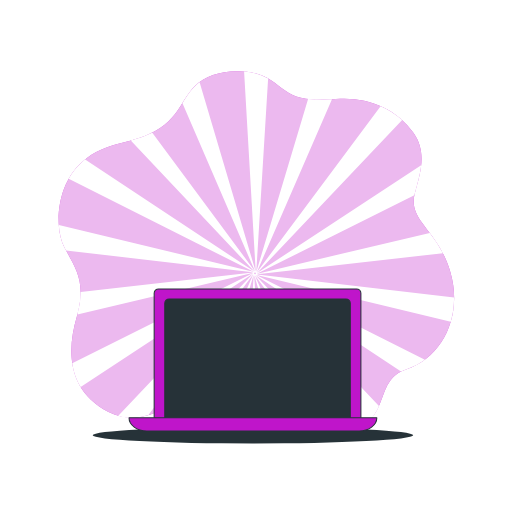
t = 0.00 s
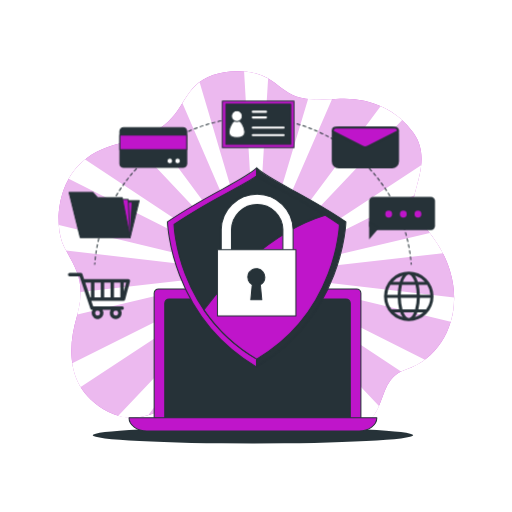
t = 0.90 s
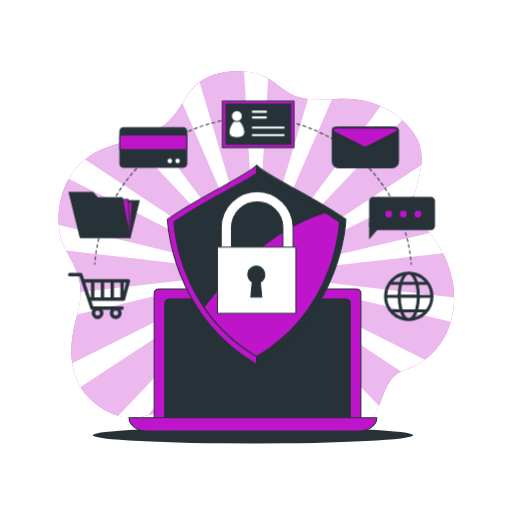
t = 1.09 s
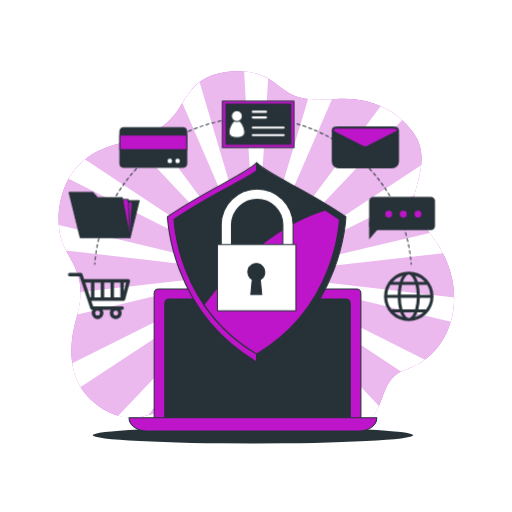
t = 1.28 s
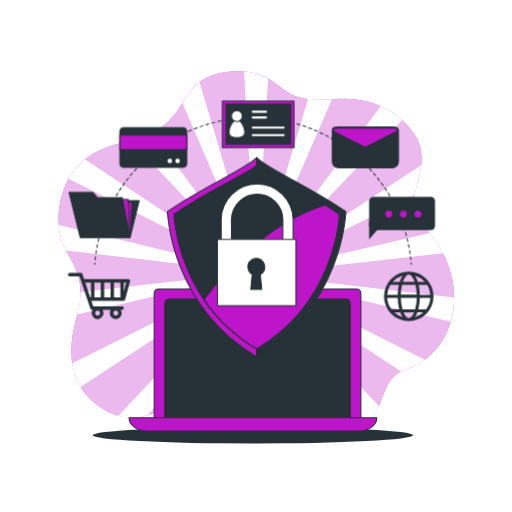
t = 1.65 s
t = 2.03 s: frame unchanged from t = 1.28 s, image omitted

The animated SVG that drew these frames (rendered in a browser with its animation timeline set to each time). Animation: 3 CSS @keyframes rules; one cycle of 2.40 s, repeats indefinitely.

<svg class="animated" id="freepik_stories-safe" xmlns="http://www.w3.org/2000/svg" viewBox="0 0 500 500" version="1.1" xmlns:xlink="http://www.w3.org/1999/xlink" xmlns:svgjs="http://svgjs.com/svgjs"><style>svg#freepik_stories-safe:not(.animated) .animable {opacity: 0;}svg#freepik_stories-safe.animated #freepik--Shield--inject-62 {animation: 0.9s 1 forwards linear slideUp,1.5s Infinite  linear floating;animation-delay: 0s,0.9s;}svg#freepik_stories-safe.animated #freepik--Icons--inject-62 {animation: 0.8s 1 forwards ease-in slideDown;animation-delay: 0s;}            @keyframes slideUp {                0% {                    opacity: 0;                    transform: translateY(30px);                }                100% {                    opacity: 1;                    transform: inherit;                }            }                    @keyframes floating {                0% {                    opacity: 1;                    transform: translateY(0px);                }                50% {                    transform: translateY(-10px);                }                100% {                    opacity: 1;                    transform: translateY(0px);                }            }                    @keyframes slideDown {                0% {                    opacity: 0;                    transform: translateY(-30px);                }                100% {                    opacity: 1;                    transform: translateY(0);                }            }        </style><g id="freepik--background-simple--inject-62" class="animable" style="transform-origin: 250.38px 248.436px;"><path d="M265,78.55l0,0C249,67.89,224.76,67.3,208,73.36c-30,10.84-26,35-52,52s-51,11-76,33.06-27.26,63.81-17,83.34,22,33.86,12,67.47-9,72.65,31,93.2,71-23.26,97-14.25,75,48.9,129,37,30-52.84,65-64.49,55-51.87,43-94.34S398,215.71,405,189c5.28-20.17,12.36-39.58-1.1-59C386.53,104.94,356.8,94.19,328,96.73c-10.73,1-23,1.33-34.21-1.27C281.05,92.48,275.16,85.33,265,78.55Z" style="fill: #BF15CA; transform-origin: 250.38px 248.436px;" id="eluubkvwj3xa" class="animable"></path><g id="el9dkfwnr22b"><path d="M265,78.55l0,0C249,67.89,224.76,67.3,208,73.36c-30,10.84-26,35-52,52s-51,11-76,33.06-27.26,63.81-17,83.34,22,33.86,12,67.47-9,72.65,31,93.2,71-23.26,97-14.25,75,48.9,129,37,30-52.84,65-64.49,55-51.87,43-94.34S398,215.71,405,189c5.28-20.17,12.36-39.58-1.1-59C386.53,104.94,356.8,94.19,328,96.73c-10.73,1-23,1.33-34.21-1.27C281.05,92.48,275.16,85.33,265,78.55Z" style="fill: rgb(255, 255, 255); opacity: 0.7; transform-origin: 250.38px 248.436px;" class="animable" id="elfs1ftto4j1e"></path></g><path d="M419.69,227.42,251.52,267.25l-.16-.11,153.25-76.4c.12-.58.23-1.16.39-1.76,2.45-9.37,5.29-18.58,6.28-27.7L251.45,266.37l-.18,0L392.74,117.25a77.78,77.78,0,0,0-21.06-13.61L251.09,265.57l-.19,0L324.19,97a119.14,119.14,0,0,1-23.32-.34L250.48,264.94l-.18.09L261.83,76.62a60,60,0,0,0-23.46-6.8l11.31,194.74-.13.14L194.92,80.27c-7.72,5.77-12.07,13-16.72,20.46l70.61,163.75-.08.17-100-135.11a108.11,108.11,0,0,1-21,7.74L248,264.69v.2L83.14,155.8c-1,.83-2.09,1.69-3.14,2.61a61.12,61.12,0,0,0-12.92,16.27l180.15,90.51.06.18L57.47,219.8C58.06,228.33,60,236,63,241.75c.5,1,1,1.9,1.51,2.83L246.72,265.9l.11.16-168,19.14a78.74,78.74,0,0,1-3.23,22l170.92-40.48.16.11L70.57,354.64A63,63,0,0,0,78.76,378L246.55,267.63l.18,0L115.33,406.14c10.49,3,20.34,2,29.63-.81l101.95-136.9.19,0L195.56,386.93a22.86,22.86,0,0,1,7.44,1.24,83.63,83.63,0,0,1,7.87,3.26l36.65-122.37.18-.09-8.39,137.14c5.51,2.81,11.34,5.64,17.43,8.28l-8.42-144.95.13-.14L294.87,426a104.63,104.63,0,0,0,22.31,1.17l-68-157.67.08-.17,107.44,145.2c6.77-5.26,10.56-11.54,13.37-18L250,269.31v-.2l141.66,93.76a39.33,39.33,0,0,1,5.29-2.2,63.76,63.76,0,0,0,18-9.37L250.77,268.81l-.06-.18,189.52,45.49a82.13,82.13,0,0,0,3.25-23.53L251.28,268.1l-.11-.16,181.35-20.66A133.44,133.44,0,0,0,419.69,227.42Zm-173.08,39.3.58-.14-.43.22Zm.22.86-.18,0,.51-.34Zm.32.7-.16,0,.36-.48ZM247,266l-.11-.12.6.07Zm.74,2.8-.14.09.17-.58Zm-.29-3.44-.06-.15.54.27Zm2.28-.71,0,.6-.14-.46Zm-.83-.1.24.56-.29-.39Zm-.81.2.41.44-.4-.27Zm.26,4.52,0-.6.14.46Zm.83.1-.24-.56.29.39Zm-.09-1.57-.29,0-.26-.13-.2-.21-.11-.27,0-.29.08-.28.18-.23.24-.16.28-.07.29,0,.26.13.2.21.11.27,0,.29-.08.28-.18.23-.24.16Zm.49.93.4.27v.17Zm1.63-2.35.18,0-.51.34Zm-.32-.7.16,0-.36.48Zm-.55-.56.14-.09-.17.57Zm-.19,3.32.48.12.06.15Zm.44-.47L251,268l.11.12Zm.26-.59.43-.22.15.08Z" style="fill: rgb(255, 255, 255); transform-origin: 250.476px 248.573px;" id="ellefeyhuadr" class="animable"></path></g><g id="freepik--Shadow--inject-62" class="animable" style="transform-origin: 247px 425.06px;"><ellipse cx="247" cy="425.06" rx="156.5" ry="8.06" style="fill: rgb(38, 50, 56); transform-origin: 247px 425.06px;" id="elb8m85o3pmkw" class="animable"></ellipse></g><g id="freepik--Device--inject-62" class="animable" style="transform-origin: 247px 351.53px;"><path d="M154.84,282.15H348.15a4.29,4.29,0,0,1,4.29,4.29v124.1a0,0,0,0,1,0,0H150.54a0,0,0,0,1,0,0V286.44A4.29,4.29,0,0,1,154.84,282.15Z" style="fill: #BF15CA; stroke: rgb(38, 50, 56); stroke-linecap: round; stroke-linejoin: round; transform-origin: 251.49px 346.345px;" id="ell5grpgy3q5k" class="animable"></path><path d="M165.21,291.89H337.78a4.29,4.29,0,0,1,4.29,4.29V412.27a0,0,0,0,1,0,0H160.91a0,0,0,0,1,0,0V296.19A4.29,4.29,0,0,1,165.21,291.89Z" style="fill: rgb(38, 50, 56); stroke: rgb(38, 50, 56); stroke-linecap: round; stroke-linejoin: round; transform-origin: 251.49px 352.08px;" id="elc8idm90hyx4" class="animable"></path><path d="M350.71,420.91H143.29c-9.55,0-17.29-5.78-17.29-12.91H368C368,415.13,360.26,420.91,350.71,420.91Z" style="fill: #BF15CA; stroke: rgb(38, 50, 56); stroke-linecap: round; stroke-linejoin: round; transform-origin: 247px 414.455px;" id="elmg7mnrvk0f" class="animable"></path></g><g id="freepik--Shield--inject-62" class="animable" style="transform-origin: 250.63px 261.185px;"><path d="M250.63,163.93c-13.32,12.67-47.39,25.47-87.12,52.62,0,0,2.48,91.74,87.12,141.89Z" style="fill: #BF15CA; stroke: rgb(38, 50, 56); stroke-linecap: round; stroke-linejoin: round; transform-origin: 207.07px 261.185px;" id="el1gm12185d6ij" class="animable"></path><path d="M250.63,163.93c13.31,12.67,47.39,25.47,87.12,52.62,0,0-2.48,91.74-87.12,141.89Z" style="fill: rgb(38, 50, 56); stroke: rgb(38, 50, 56); stroke-linecap: round; stroke-linejoin: round; transform-origin: 294.19px 261.185px;" id="el9jsp3sk01uq" class="animable"></path><path d="M250.63,171.74c-16.07,11.39-43.92,22.25-80.73,47.4,0,0,2.3,85,80.73,131.49,78.43-46.47,80.73-131.49,80.73-131.49C294.54,194,266.82,183.13,250.63,171.74Z" style="fill: rgb(38, 50, 56); stroke: rgb(38, 50, 56); stroke-linecap: round; stroke-linejoin: round; transform-origin: 250.63px 261.185px;" id="elb2tlz4r10ho" class="animable"></path><path d="M317.6,210.11c-56.16,17-99,66.35-118.48,92.38a160.89,160.89,0,0,0,51.51,48.14c78.43-46.47,80.73-131.49,80.73-131.49Q324.25,214.3,317.6,210.11Z" style="fill: #BF15CA; stroke: rgb(38, 50, 56); stroke-linecap: round; stroke-linejoin: round; transform-origin: 265.24px 280.37px;" id="elzf942e7m9sf" class="animable"></path><path d="M281.21,257.45H221a5,5,0,0,1-5-5V224.11a35.09,35.09,0,0,1,70.17,0v28.34A5,5,0,0,1,281.21,257.45Zm-55.17-10h50.17V224.11a25.09,25.09,0,0,0-50.17,0Z" style="fill: rgb(255, 255, 255); stroke: rgb(38, 50, 56); stroke-linecap: round; stroke-linejoin: round; transform-origin: 251.085px 223.531px;" id="eld9365nbd8xe" class="animable"></path><rect x="212.33" y="243.79" width="76.6" height="64.73" style="fill: rgb(255, 255, 255); stroke: rgb(38, 50, 56); stroke-linecap: round; stroke-linejoin: round; transform-origin: 250.63px 276.155px;" id="elntn1uhv971l" class="animable"></rect><path d="M258.59,270.67a8.34,8.34,0,1,0-12.3,7.34l-1.4,14.7h10.72l-1.4-14.7A8.32,8.32,0,0,0,258.59,270.67Z" style="fill: rgb(38, 50, 56); stroke: rgb(38, 50, 56); stroke-linecap: round; stroke-linejoin: round; transform-origin: 250.25px 277.52px;" id="el79o2uc1h7zf" class="animable"></path></g><g id="freepik--Icons--inject-62" class="animable" style="transform-origin: 245.59px 206.135px;"><path d="M401.55,258.09l-.12-1.5" style="fill: none; stroke: rgb(38, 50, 56); stroke-linecap: round; stroke-linejoin: round; transform-origin: 401.49px 257.34px;" id="els7105qxt4y8" class="animable"></path><path d="M401.14,253.6a155,155,0,0,0-307.4-6.89q-.64,4.26-1,8.55" style="fill: none; stroke: rgb(38, 50, 56); stroke-linecap: round; stroke-linejoin: round; stroke-dasharray: 3.00791, 3.00791; transform-origin: 246.94px 185.072px;" id="el6gqxdqnu1hc" class="animable"></path><path d="M92.56,256.74l-.12,1.49" style="fill: none; stroke: rgb(38, 50, 56); stroke-linecap: round; stroke-linejoin: round; transform-origin: 92.5px 257.485px;" id="ell91ayq9zsg" class="animable"></path><polygon points="126.99 232.03 135.85 195.98 108.97 195.98 126.99 232.03" style="fill: rgb(38, 50, 56); stroke: rgb(38, 50, 56); stroke-linecap: round; stroke-linejoin: round; transform-origin: 122.41px 214.005px;" id="el163ohc764u7h" class="animable"></polygon><polygon points="126.99 232.03 128.96 197.35 111.85 197.35 126.99 232.03" style="fill: #BF15CA; stroke: rgb(38, 50, 56); stroke-linecap: round; stroke-linejoin: round; transform-origin: 120.405px 214.69px;" id="elaulzbwy0b39" class="animable"></polygon><polygon points="126.99 232.03 125.16 194.65 108.05 194.65 126.99 232.03" style="fill: #BF15CA; stroke: rgb(38, 50, 56); stroke-linecap: round; stroke-linejoin: round; transform-origin: 117.52px 213.34px;" id="elhx9dfv7wa1p" class="animable"></polygon><polygon points="95.05 192.92 90.64 187.93 67.42 187.93 78.31 232.03 126.99 232.03 119.27 192.92 95.05 192.92" style="fill: rgb(38, 50, 56); stroke: rgb(38, 50, 56); stroke-linecap: round; stroke-linejoin: round; transform-origin: 97.205px 209.98px;" id="eluoxhhlwteae" class="animable"></polygon><rect x="117" y="124.67" width="65.33" height="38.67" rx="3.67" style="fill: rgb(38, 50, 56); stroke: rgb(38, 50, 56); stroke-linecap: round; stroke-linejoin: round; transform-origin: 149.665px 144.005px;" id="elbjvb2xn69ea" class="animable"></rect><rect x="117" y="132" width="65.33" height="14" style="fill: #BF15CA; stroke: rgb(38, 50, 56); stroke-linecap: round; stroke-linejoin: round; transform-origin: 149.665px 139px;" id="el0elgn6g7w8j" class="animable"></rect><path d="M168.54,157.16a2.73,2.73,0,1,0-2.73,2.73A2.73,2.73,0,0,0,168.54,157.16Z" style="fill: rgb(255, 255, 255); stroke: rgb(38, 50, 56); stroke-linecap: round; stroke-linejoin: round; transform-origin: 165.81px 157.16px;" id="elg9jg4mgxy54" class="animable"></path><path d="M176.13,157.16a2.73,2.73,0,1,0-2.73,2.73A2.73,2.73,0,0,0,176.13,157.16Z" style="fill: rgb(255, 255, 255); stroke: rgb(38, 50, 56); stroke-linecap: round; stroke-linejoin: round; transform-origin: 173.4px 157.16px;" id="elku5jwfo0ls" class="animable"></path><rect x="217.11" y="98.76" width="69.96" height="45.36" style="fill: #BF15CA; stroke: rgb(38, 50, 56); stroke-linecap: round; stroke-linejoin: round; transform-origin: 252.09px 121.44px;" id="elc65mej3ue4" class="animable"></rect><rect x="220.52" y="101.64" width="63.38" height="39.23" style="fill: rgb(38, 50, 56); stroke: rgb(38, 50, 56); stroke-linecap: round; stroke-linejoin: round; transform-origin: 252.21px 121.255px;" id="el6jgornnfjgx" class="animable"></rect><path d="M239.06,129c0-4.28-3.48-11.64-7.76-11.64s-7.77,7.36-7.77,11.64,3.48,5.34,7.77,5.34S239.06,133.25,239.06,129Z" style="fill: rgb(255, 255, 255); stroke: rgb(38, 50, 56); stroke-linecap: round; stroke-linejoin: round; transform-origin: 231.295px 125.85px;" id="el84wuer0olql" class="animable"></path><circle cx="231.3" cy="113.44" r="5.34" style="fill: rgb(255, 255, 255); stroke: rgb(38, 50, 56); stroke-linecap: round; stroke-linejoin: round; transform-origin: 231.3px 113.44px;" id="el4olzi6xla3d" class="animable"></circle><line x1="246.82" y1="109.11" x2="259.75" y2="109.11" style="fill: none; stroke: rgb(255, 255, 255); stroke-linecap: round; stroke-linejoin: round; stroke-width: 2px; transform-origin: 253.285px 109.11px;" id="el3jkroml0vt3" class="animable"></line><line x1="246.82" y1="114.71" x2="259.75" y2="114.71" style="fill: none; stroke: rgb(255, 255, 255); stroke-linecap: round; stroke-linejoin: round; stroke-width: 2px; transform-origin: 253.285px 114.71px;" id="el87vi39eoxt6" class="animable"></line><line x1="246.82" y1="124.63" x2="276.99" y2="124.63" style="fill: none; stroke: rgb(255, 255, 255); stroke-linecap: round; stroke-linejoin: round; stroke-width: 2px; transform-origin: 261.905px 124.63px;" id="el3n0pym4eh6k" class="animable"></line><line x1="246.82" y1="131.96" x2="276.99" y2="131.96" style="fill: none; stroke: rgb(255, 255, 255); stroke-linecap: round; stroke-linejoin: round; stroke-width: 2px; transform-origin: 261.905px 131.96px;" id="elbrck3wpyde" class="animable"></line><rect x="324.95" y="124.67" width="63.69" height="38.74" rx="5.83" style="fill: rgb(38, 50, 56); stroke: rgb(38, 50, 56); stroke-linecap: round; stroke-linejoin: round; stroke-width: 2px; transform-origin: 356.795px 144.04px;" id="elrn93atisnn" class="animable"></rect><path d="M359.34,143.07l29.3-14.82v-.68a2.9,2.9,0,0,0-2.9-2.9H327.86a2.91,2.91,0,0,0-2.91,2.9v.81l28.77,14.76A6.25,6.25,0,0,0,359.34,143.07Z" style="fill: #BF15CA; stroke: rgb(38, 50, 56); stroke-linecap: round; stroke-linejoin: round; stroke-width: 2px; transform-origin: 356.795px 134.221px;" id="el0rwip981mpqs" class="animable"></path><rect x="360.43" y="192.21" width="64.37" height="32.49" rx="4.05" style="fill: rgb(38, 50, 56); transform-origin: 392.615px 208.455px;" id="el726eq917hdc" class="animable"></rect><polyline points="360.44 216.2 360.44 233.65 370.17 222.45" style="fill: rgb(38, 50, 56); transform-origin: 365.305px 224.925px;" id="elrz1q7w48kbo" class="animable"></polyline><path d="M382.88,209.05a3.34,3.34,0,1,0-3.33,3.33A3.34,3.34,0,0,0,382.88,209.05Z" style="fill: #BF15CA; transform-origin: 379.54px 209.04px;" id="elxlh5y3e4net" class="animable"></path><path d="M397.17,209.05a3.34,3.34,0,1,0-3.33,3.33A3.34,3.34,0,0,0,397.17,209.05Z" style="fill: #BF15CA; transform-origin: 393.83px 209.04px;" id="el72mb7eb2oot" class="animable"></path><path d="M411.47,209.05a3.34,3.34,0,1,0-3.34,3.33A3.35,3.35,0,0,0,411.47,209.05Z" style="fill: #BF15CA; transform-origin: 408.13px 209.04px;" id="elnwabjsx3mkq" class="animable"></path><path d="M126.65,273.27a1.68,1.68,0,0,0-1.33-.66H82.12l-1.66-5a1.68,1.68,0,0,0-1.59-1.14H67.93a1.68,1.68,0,0,0,0,3.35h9.73l10.55,31.65a1.67,1.67,0,0,0,1.59,1.14h.61a5.71,5.71,0,0,0-.92,3.11,5.78,5.78,0,1,0,10.63-3.11h8a5.71,5.71,0,0,0-.92,3.11,5.78,5.78,0,1,0,11.55,0,5.71,5.71,0,0,0-.92-3.11h1.29a1.68,1.68,0,1,0,0-3.35H91l-1.85-5.53h31.38a1.68,1.68,0,0,0,1.62-1.24l4.78-17.76A1.66,1.66,0,0,0,126.65,273.27ZM95.26,308.14a2.42,2.42,0,1,1,2.42-2.42A2.43,2.43,0,0,1,95.26,308.14Zm17.77,0a2.42,2.42,0,1,1,2.42-2.42A2.43,2.43,0,0,1,113,308.14Zm4.47-17.76h-6.21V276h6.21ZM101.72,276h6.21v14.41h-6.21Zm-3.35,14.41H92.16V276h6.21ZM83.24,276H88.8v14.41h-.75Zm37.61,8.48V276h2.28Z" style="fill: rgb(38, 50, 56); transform-origin: 96.6859px 289.105px;" id="elj0e6km66wva" class="animable"></path><path d="M399.15,265.17a24.17,24.17,0,1,0,24.16,24.16A24.19,24.19,0,0,0,399.15,265.17Zm0,3c2,0,4.18,2.62,5.72,7H393.43C395,270.79,397.12,268.17,399.15,268.17Zm6.59,10a47,47,0,0,1,1.21,9.63H391.34a47,47,0,0,1,1.21-9.63ZM407,290.83A45,45,0,0,1,405.34,302H393a45,45,0,0,1-1.61-11.13Zm-18.62-3H378.05a21.09,21.09,0,0,1,3.12-9.63h8.28A50.92,50.92,0,0,0,388.33,287.83Zm0,3A49.49,49.49,0,0,0,389.81,302H382.2a21,21,0,0,1-4.15-11.13ZM390.75,305a21.46,21.46,0,0,0,2.34,4.65,21.15,21.15,0,0,1-8.17-4.65Zm3.25,0h10.29c-1.47,3.5-3.36,5.54-5.14,5.54S395.48,308.46,394,305Zm13.54,0h5.83a21.15,21.15,0,0,1-8.17,4.65A21.46,21.46,0,0,0,407.54,305Zm.94-3A48.93,48.93,0,0,0,410,290.83h10.28A21,21,0,0,1,416.09,302ZM410,287.83a50.92,50.92,0,0,0-1.12-9.63h8.28a21.09,21.09,0,0,1,3.12,9.63Zm4.9-12.63h-6.81a23.22,23.22,0,0,0-2.85-6.14A21.23,21.23,0,0,1,414.86,275.2Zm-21.77-6.14a22.91,22.91,0,0,0-2.84,6.14h-6.82A21.23,21.23,0,0,1,393.09,269.06Z" style="fill: rgb(38, 50, 56); transform-origin: 399.14px 289.34px;" id="el2hd49xswg1j" class="animable"></path></g><defs>     <filter id="active" height="200%">         <feMorphology in="SourceAlpha" result="DILATED" operator="dilate" radius="2"></feMorphology>                <feFlood flood-color="#32DFEC" flood-opacity="1" result="PINK"></feFlood>        <feComposite in="PINK" in2="DILATED" operator="in" result="OUTLINE"></feComposite>        <feMerge>            <feMergeNode in="OUTLINE"></feMergeNode>            <feMergeNode in="SourceGraphic"></feMergeNode>        </feMerge>    </filter>    <filter id="hover" height="200%">        <feMorphology in="SourceAlpha" result="DILATED" operator="dilate" radius="2"></feMorphology>                <feFlood flood-color="#ff0000" flood-opacity="0.5" result="PINK"></feFlood>        <feComposite in="PINK" in2="DILATED" operator="in" result="OUTLINE"></feComposite>        <feMerge>            <feMergeNode in="OUTLINE"></feMergeNode>            <feMergeNode in="SourceGraphic"></feMergeNode>        </feMerge>            <feColorMatrix type="matrix" values="0   0   0   0   0                0   1   0   0   0                0   0   0   0   0                0   0   0   1   0 "></feColorMatrix>    </filter></defs></svg>